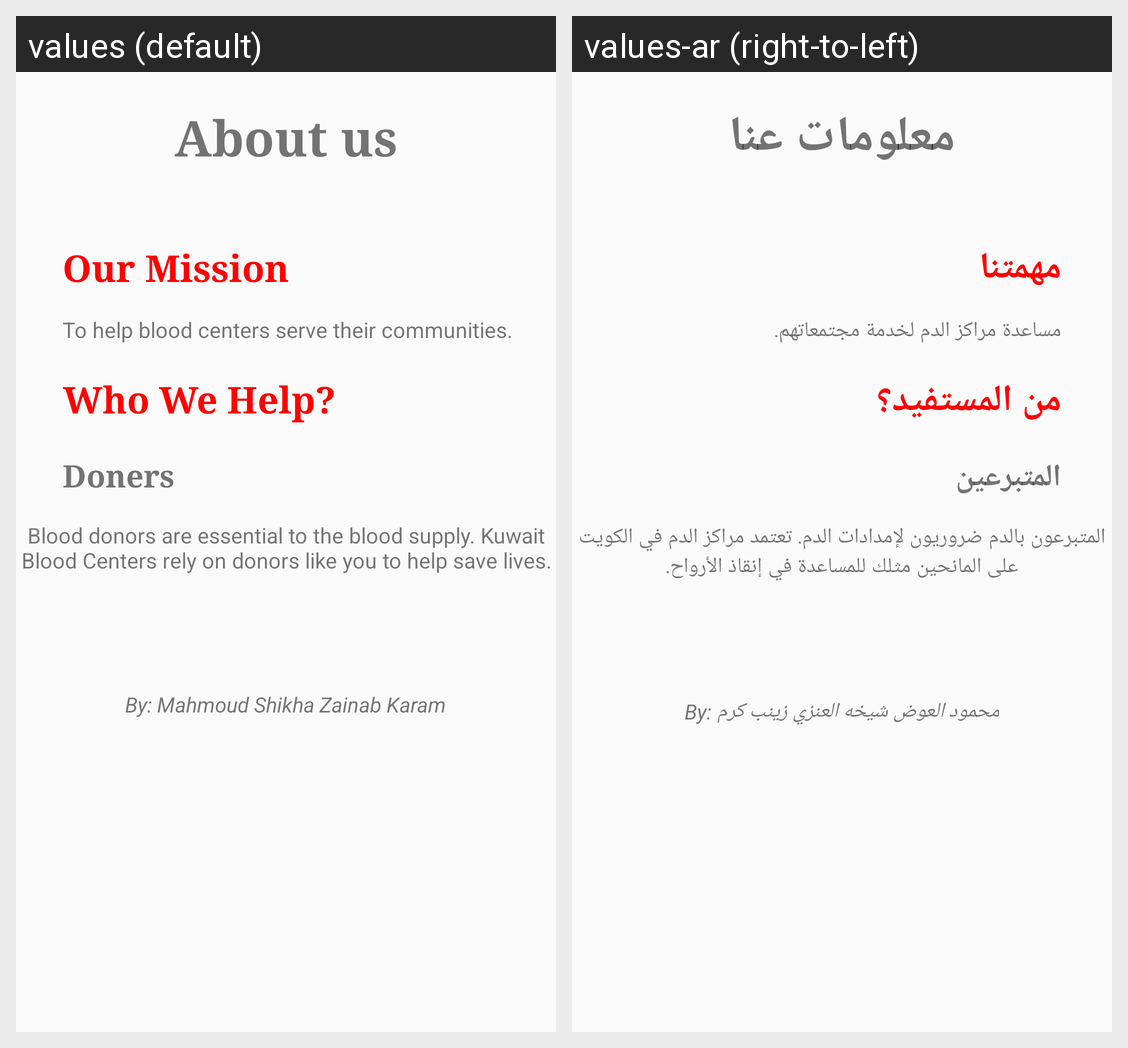

Translations of the strings shown on this Android screen, per locale in the grid:
Android screen res/layout/fragment_about_us.xml rendered under 2 locales, left to right: values (default), values-ar (right-to-left). Device: Nexus 5 (rendered at 1080×1920; each locale shown at half size, 540×960, under a caption strip naming it); theme AppTheme.
Strings drawn on this screen, with the default value and each locale's value (text and hints the layout hard-codes, and strings that could not be matched under every locale, appear in the picture but are not listed):

Aboutus
  values: About us
  values-ar: معلومات عنا

mission
  values: Our Mission
  values-ar: مهمتنا

mission2
  values: To help blood centers serve their communities.
  values-ar: مساعدة مراكز الدم لخدمة مجتمعاتهم.

help1
  values: Who We Help?
  values-ar: من المستفيد؟

donres
  values: Doners
  values-ar: المتبرعين

donoers1
  values: Blood donors are essential to the blood supply. Kuwait Blood Centers rely on donors like you to help save lives.
  values-ar: المتبرعون بالدم ضروريون لإمدادات الدم. تعتمد مراكز الدم في الكويت على المانحين مثلك للمساعدة في إنقاذ الأرواح.

members
  values: By: Mahmoud Shikha Zainab Karam
  values-ar: By: محمود العوض شيخه العنزي زينب كرم
